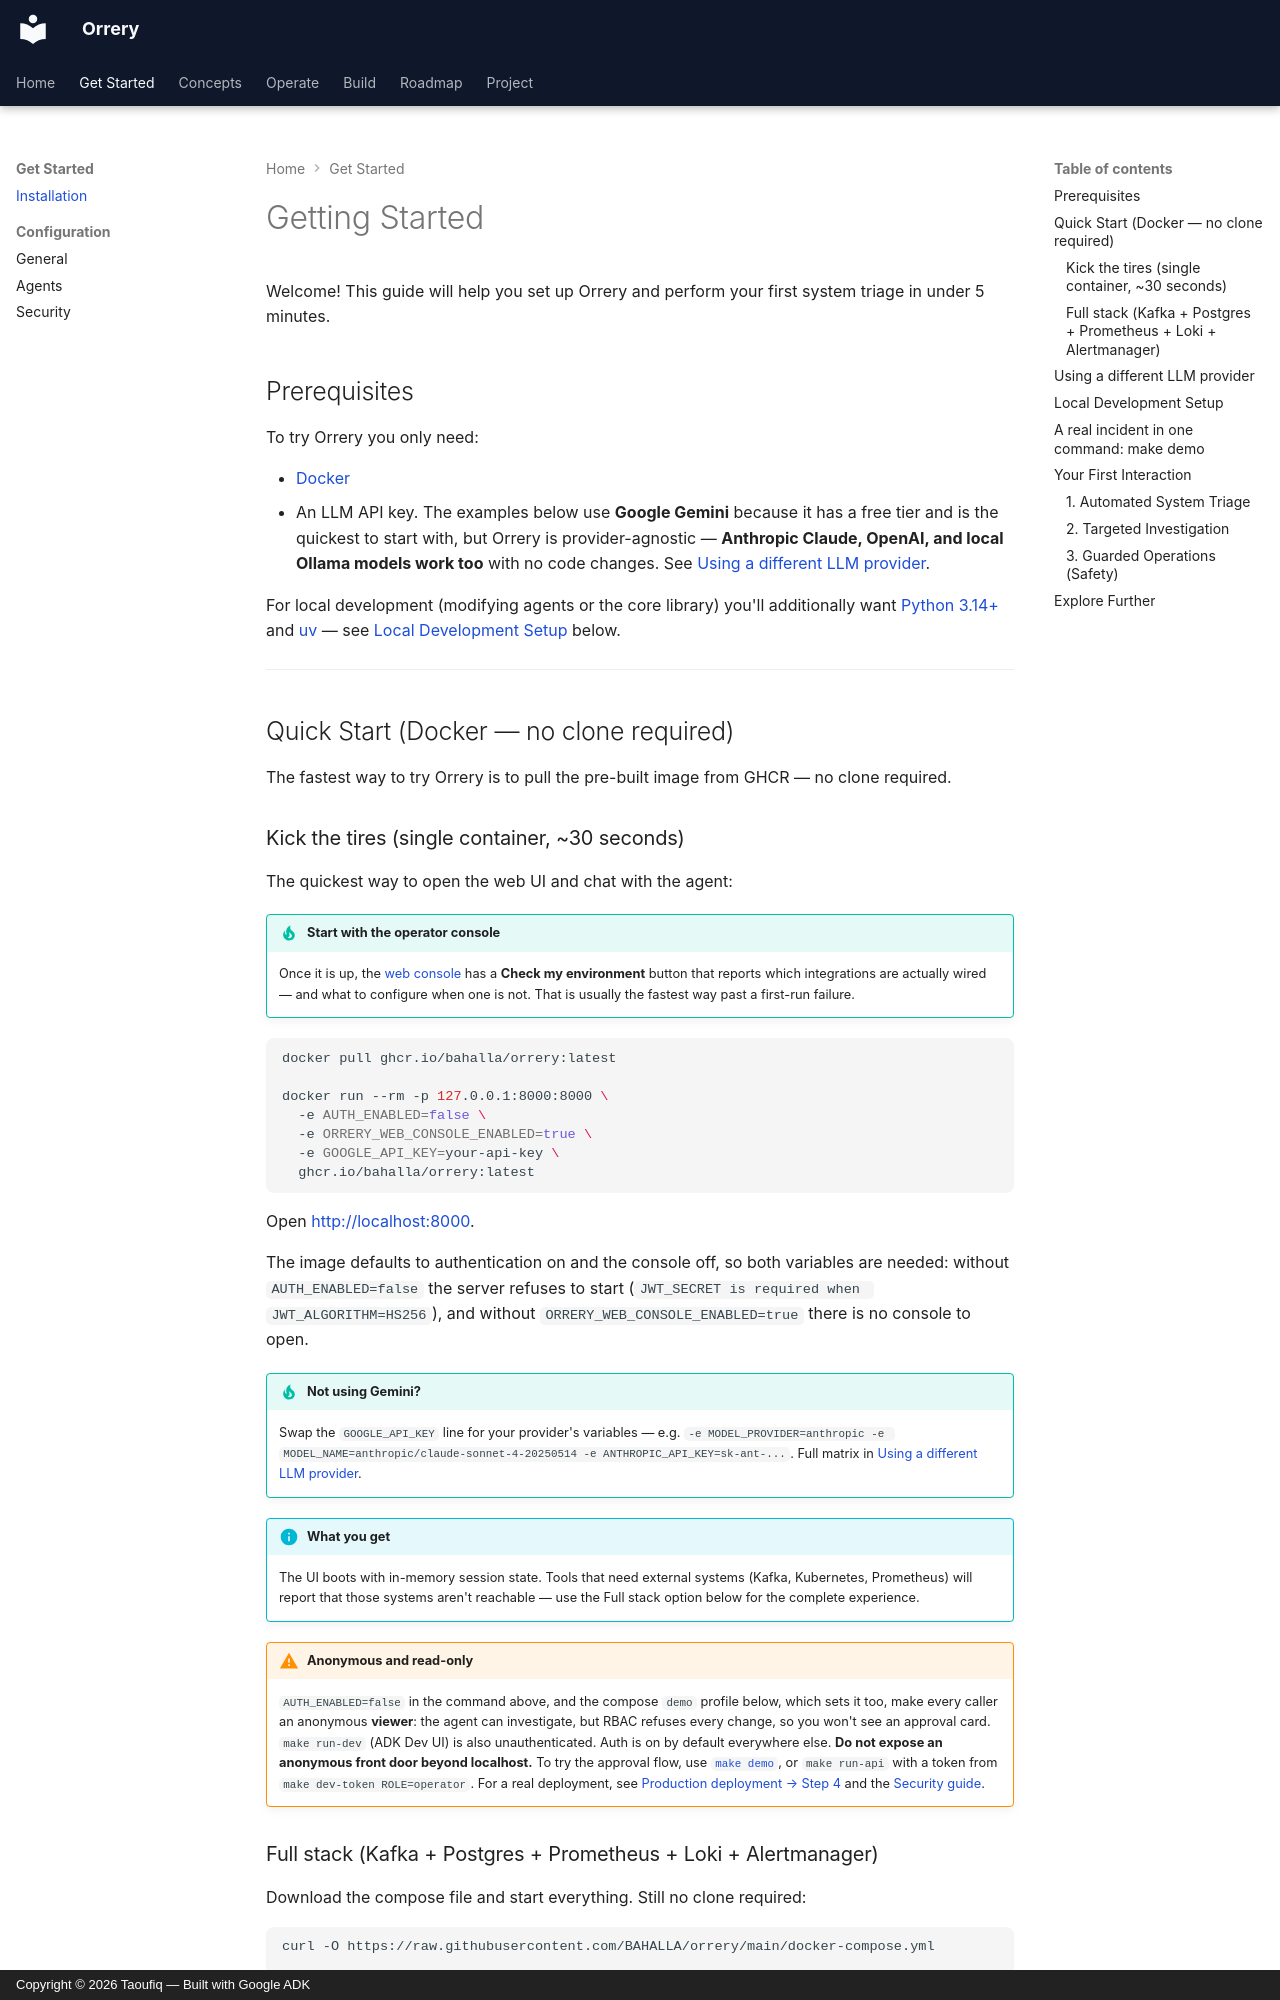

repository: BAHALLA/orrery · page: getting-started/index.html · generator: mkdocs · copyright: Copyright © 2026 Taoufiq — Built with Google ADK

# Getting Started

Welcome! This guide will help you set up Orrery and perform your first system triage in under 5 minutes.

## Prerequisites

To try Orrery you only need:

*   [Docker](https://docs.docker.com/get-docker/)
*   An LLM API key. The examples below use **Google Gemini** because it has a
    free tier and is the quickest to start with, but Orrery is provider-agnostic
    — **Anthropic Claude, OpenAI, and local Ollama models work too** with no code
    changes. See [Using a different LLM provider](#using-a-different-llm-provider).

For local development (modifying agents or the core library) you'll additionally want [Python 3.14+](https://www.python.org/downloads/) and [uv](https://docs.astral.sh/uv/) — see [Local Development Setup](#local-development-setup) below.

---

## Quick Start (Docker — no clone required)

The fastest way to try Orrery is to pull the pre-built image from GHCR — no
clone required.

### Kick the tires (single container, ~30 seconds)

The quickest way to open the web UI and chat with the agent:

!!! tip "Start with the operator console"
    Once it is up, the [web console](integrations/web-console.md) has a
    **Check my environment** button that reports which integrations are actually
    wired — and what to configure when one is not. That is usually the fastest
    way past a first-run failure.

```bash
docker pull ghcr.io/bahalla/orrery:latest

docker run --rm -p 127.0.0.1:8000:8000 \
  -e AUTH_ENABLED=false \
  -e ORRERY_WEB_CONSOLE_ENABLED=true \
  -e GOOGLE_API_KEY=your-api-key \
  ghcr.io/bahalla/orrery:latest
```

Open [http://localhost:8000](http://localhost:8000).

The image defaults to authentication on and the console off, so both variables are
needed: without `AUTH_ENABLED=false` the server refuses to start
(`JWT_SECRET is required when JWT_ALGORITHM=HS256`), and without
`ORRERY_WEB_CONSOLE_ENABLED=true` there is no console to open.

!!! tip "Not using Gemini?"
    Swap the `GOOGLE_API_KEY` line for your provider's variables — e.g.
    `-e MODEL_PROVIDER=anthropic -e MODEL_NAME=anthropic/claude-sonnet-4-20250514 -e ANTHROPIC_API_KEY=sk-ant-...`.
    Full matrix in [Using a different LLM provider](#using-a-different-llm-provider).

!!! info "What you get"
    The UI boots with in-memory session state. Tools that need external systems
    (Kafka, Kubernetes, Prometheus) will report that those systems aren't
    reachable — use the Full stack option below for the complete experience.

!!! warning "Anonymous and read-only"
    `AUTH_ENABLED=false` in the command above, and the compose `demo` profile
    below, which sets it too, make every caller an anonymous **viewer**: the
    agent can investigate, but RBAC refuses every change, so you won't see an
    approval card. `make run-dev` (ADK Dev UI) is also unauthenticated. Auth is
    on by default everywhere else. **Do not expose an anonymous front door
    beyond localhost.** To try the approval flow, use [`make demo`](#demo), or
    `make run-api` with a token from `make dev-token ROLE=operator`. For a real
    deployment, see
    [Production deployment → Step 4](deployment.md#step-4-enable-authentication)
    and the [Security guide](config/security.md).
